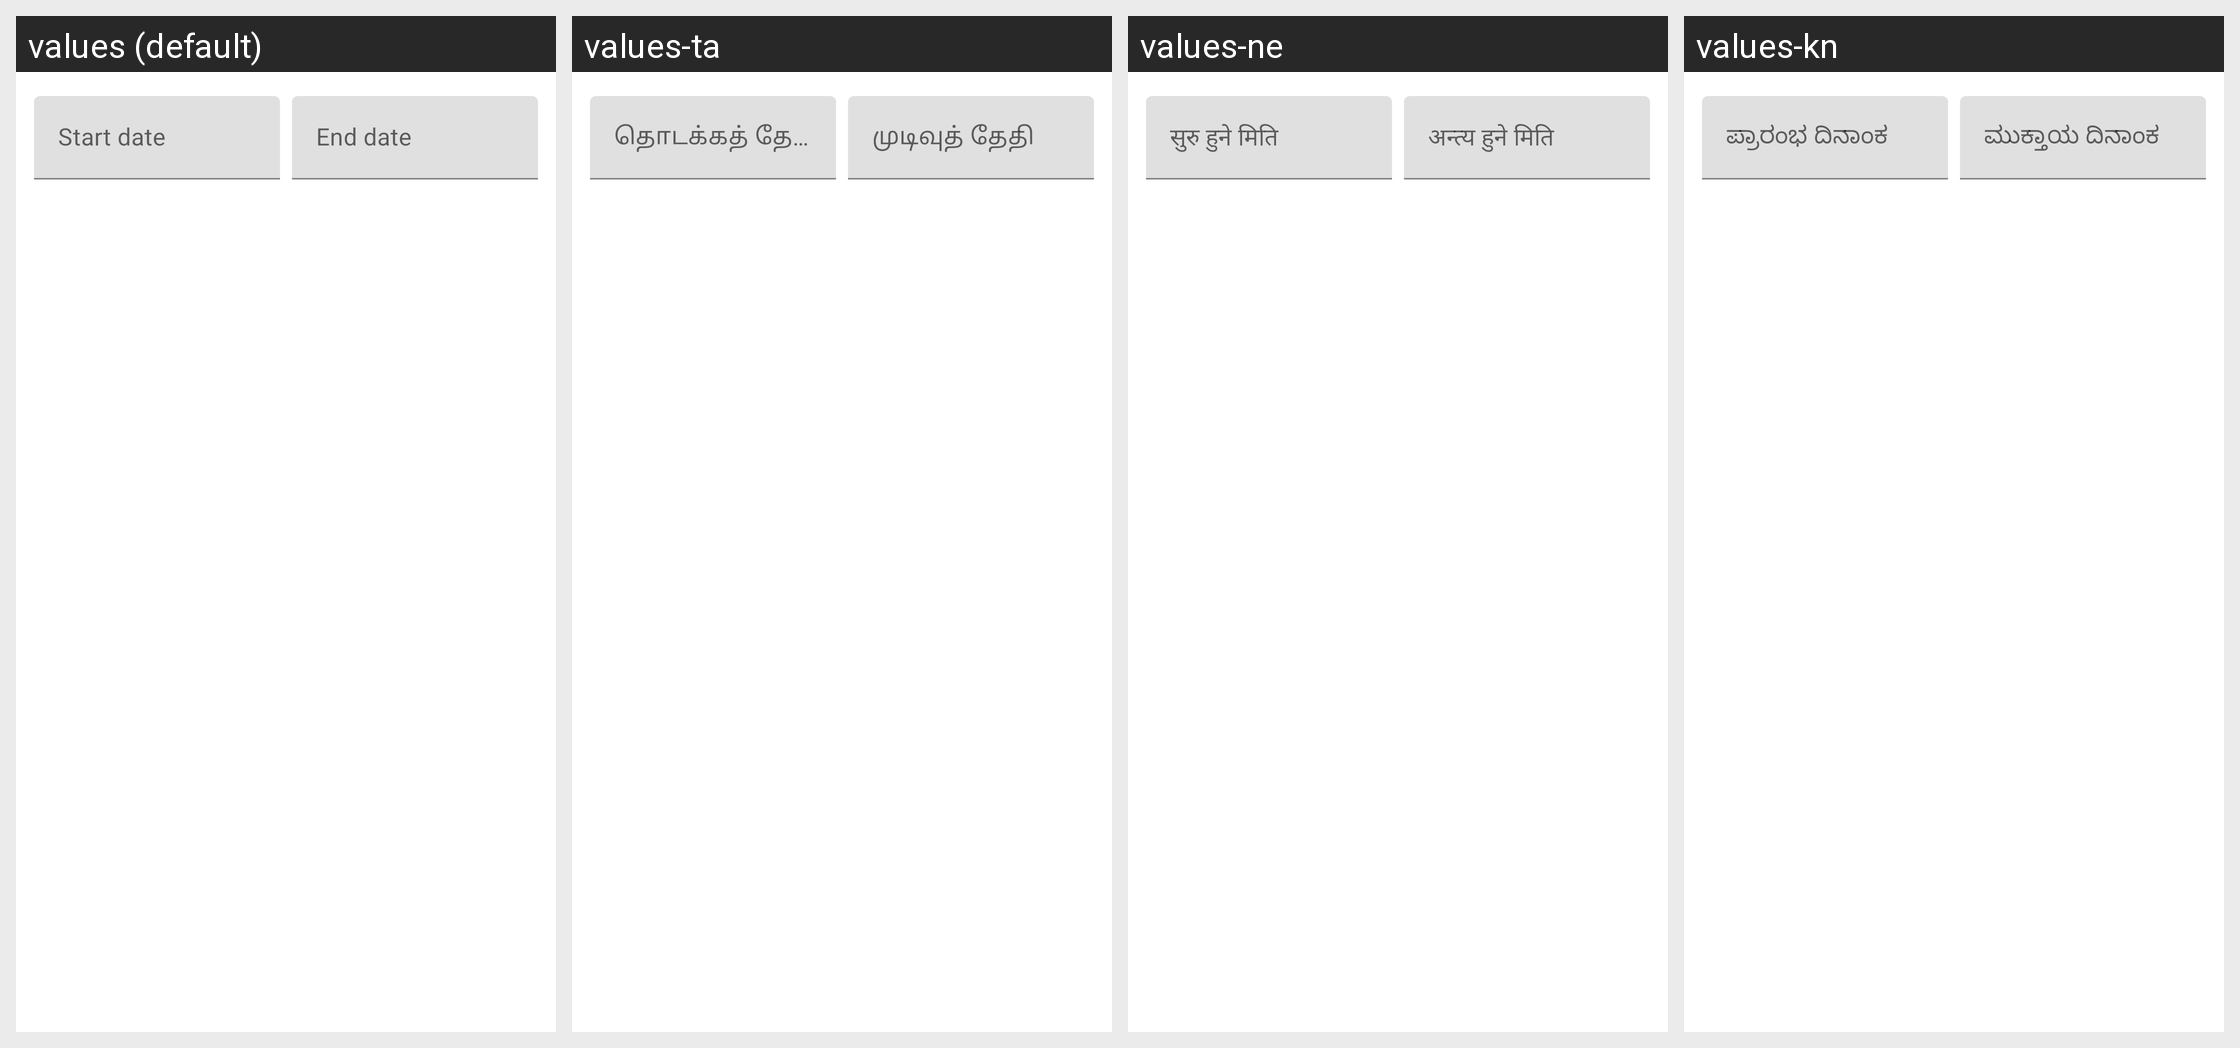

Translations of the strings shown on this Android screen, per locale in the grid:
Android screen res/layout/admsoloraya_res_0x7f0d0094.xml rendered under 4 locales, left to right: values (default), values-ta, values-ne, values-kn. Device: Nexus 5 (rendered at 1080×1920; each locale shown at half size, 540×960, under a caption strip naming it); theme AppTheme.
Other locales in the repository, not shown: values-af, values-am, values-ar, values-as, values-az, values-be, values-bg, values-bn, values-bs, values-ca, values-cs, values-da, values-de, values-el, values-en-rCA, values-en-rGB, values-en-rXC, values-es, values-es-rUS, values-et, values-eu, values-fa, values-fi, values-fr, values-fr-rCA, values-gl, values-gu, values-hi, values-hr, values-hu, values-hy, values-in, values-is, values-it, values-iw, values-ja, values-ka, values-kk, values-km, values-ko, values-ky, values-lo, values-lt, values-lv, values-mk, values-ml, values-mn, values-mr, values-ms, values-my, values-nb, values-nl, values-or, values-pa, values-pl, values-pt, values-pt-rBR, values-pt-rPT, values-ro, values-ru, values-si, values-sk, values-sl, values-sq, values-sr, values-sv, values-sw, values-te, values-th, values-tl, values-tr, values-uk, values-ur, values-uz, values-vi, values-zh-rCN, values-zh-rHK, values-zh-rTW, values-zu.
Strings drawn on this screen, with the default value and each locale's value (text and hints the layout hard-codes, and strings that could not be matched under every locale, appear in the picture but are not listed):

admsoloraya_res_0x7f1200a2
  values: Start date
  values-ta: தொடக்கத் தேதி
  values-ne: सुरु हुने मिति
  values-kn: ಪ್ರಾರಂಭ ದಿನಾಂಕ

admsoloraya_res_0x7f1200a1
  values: End date
  values-ta: முடிவுத் தேதி
  values-ne: अन्त्य हुने मिति
  values-kn: ಮುಕ್ತಾಯ ದಿನಾಂಕ
